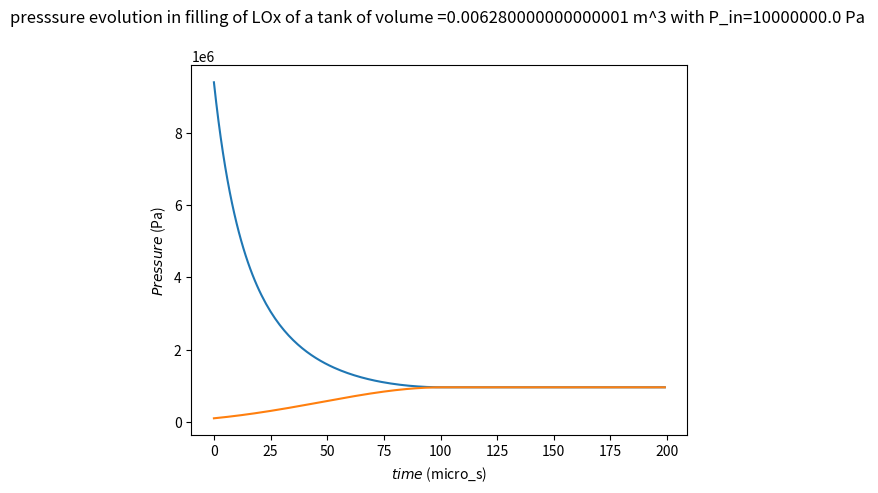
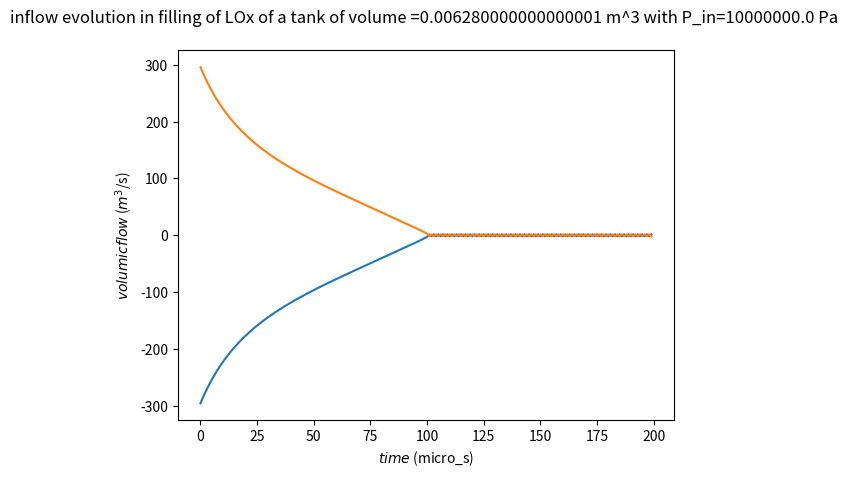

Write the Python code that produced these figures, in order.
# -*- coding: utf-8 -*-
"""
Created on Fri May 26 12:14:34 2023

[redacted]
"""

import numpy as np
import math
import matplotlib.pyplot as plt
import sys

P0 = 1e5
V0 = 0.1**2 * 3.14 * 0.2
rho_in = 1141
T_in = 90
P_in = 100e5
A1 = 0.025**2 * 3.14
gamma=1.3
t=0
dt=0.000001
P1=[]
P_prev = P0
C=1
M=32
R=8.138
A2 = 0.1**2 * 3.14
n_iteration = int(18e3)
time_simulation = n_iteration * dt
stockQ1=[]
stockQ2=[]
P2=[]
P_prev1 = 100e5
P_prev2 = 1e5

for i in range(200):
    t = t + dt
    beta1 = round(gamma * P_prev1)
    beta2 = round(gamma * P_prev2)
    P_pipe_entry = P_prev1
    P_pipe_end = P_prev2


    Q_in1 = C/np.sqrt(  (A2/A1)**2-1  ) * A2 * np.sign(-P_prev1+P_prev2) * np.sqrt( 2 * rho_in * np.abs(-P_prev1+P_prev2) )
    Q_in2 = C/np.sqrt(  (A2/A1)**2-1  ) * A2 * np.sign(-P_prev2+P_prev1) * np.sqrt( 2 * rho_in * np.abs(-P_prev2+P_prev1) )
    P_loss = Q_in2 * 64/300 * 1/0.1 * A1
    P_next1 = P_prev1 + dt * beta1 / V0 * Q_in1
    P_next2 = P_prev2 + dt * beta2 / V0 * Q_in2
        #P_next = P_prev + dt * beta/V0 * C * np.sign(-P_prev+P_in) * A2 / rho_in / (np.sqrt(-1+(A2/A1)**2)) * np.sqrt(2*rho_in*np.abs(P_prev-P_in))
        #P_next2 = P_prev2 + dt * beta/V0 * C * np.sign(-P_prev2+P_in) * A2 / rho_in / (np.sqrt(-1+(A2/A12)**2)) * np.sqrt(2*rho_in*np.abs(P_prev2-P_in))
 
    P_prev1 = P_next1
    P_prev2 = P_next2
    P1.append(P_next1)
    P2.append(P_next2)
    stockQ1.append(Q_in1)
    stockQ2.append(Q_in2)
    


    
plt.figure()   
plt.plot(P1)
plt.plot(P2)
plt.title(f'presssure evolution in filling of LOx of a tank of volume ={V0} m^3 with P_in={P_in} Pa \n')
plt.xlabel(r'$time$ (micro_s)')
plt.ylabel(r'$Pressure$ (Pa)')

plt.figure()   
plt.plot(stockQ1)
plt.plot(stockQ2)
plt.title(f'inflow evolution in filling of LOx of a tank of volume ={V0} m^3 with P_in={P_in} Pa \n')
plt.xlabel(r'$time$ (micro_s)')
plt.ylabel(r'$volumic flow$ ($m^3$/s)')